Run: headless pygame with SDL's dummy video driver; simulated clock (each Clock.tick advances the game by its frame time, no real sleeping); random seed 0; keys injected as events and as key.get_pressed() state; no mouse input.
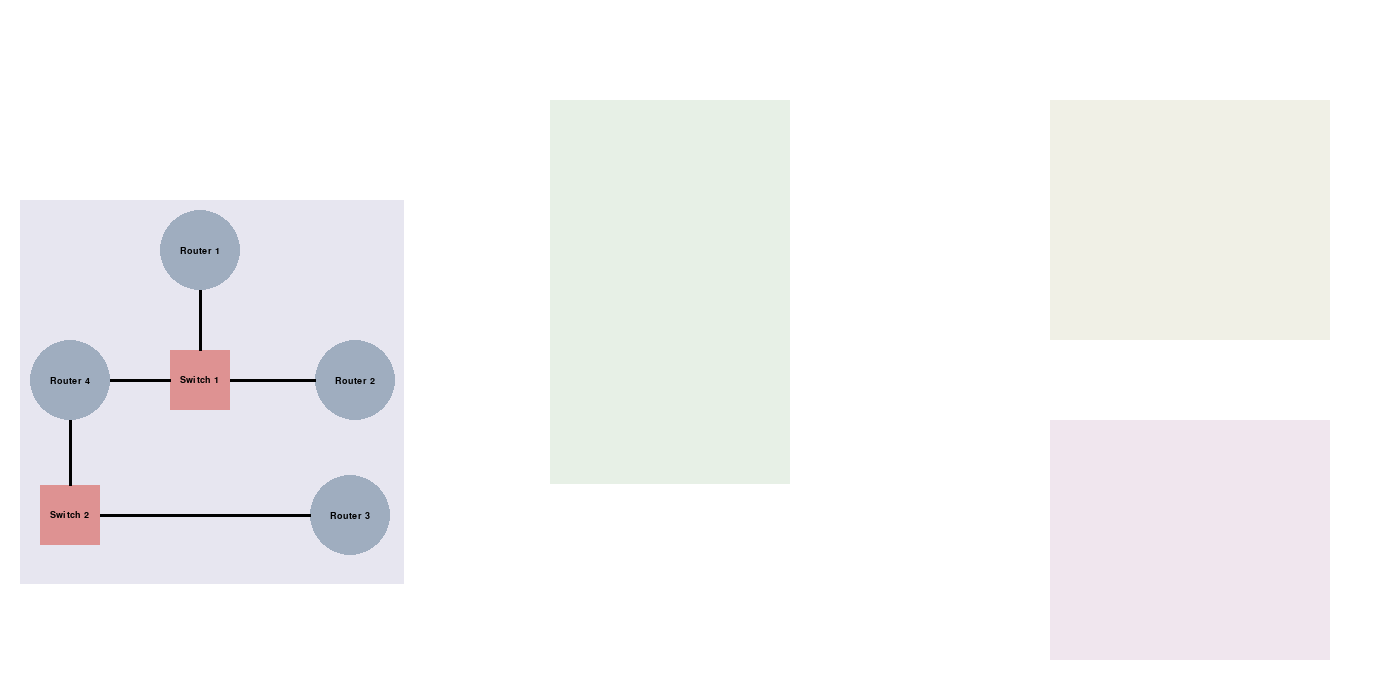
Frame 1 of 4 · flips 1–60 · no input
Frame 2 of 4 · flips 61–180 · tapped SPACE, RETURN · held RIGHT (→), D · screen unchanged from frame 1, image omitted
Frame 3 of 4 · flips 181–300 · held DOWN (↓), S · screen unchanged from frame 2, image omitted
Frame 4 of 4 · flips 301–420 · held LEFT (←), A, UP (↑), W · screen unchanged from frame 3, image omitted

The pygame program that drew these frames:

import pygame
import math

# Initialize Pygame
pygame.init()

# Set up the window
size = (1400, 700)
screen = pygame.display.set_mode(size)
pygame.display.set_caption("Animation Example")

# Set up the variables for the animation
box_size = 80
switch_size = 60
padding = 20
border_width = 5
box_pos = (padding, padding)
router_radius = 40

# POsition of Area 1 routers
router_1_pos = (200, 250)
router_2_pos = (355, 380)
router_3_pos = (350, 515)
router_4_pos = (70, 380)

# Position of Area 1 Swicthes
switch_1_pos = (170, 350)
switch_2_pos = (40, 485)

# Position of all the area boundaries
area_1_pos = (20, 200)
area_2_pos = (550, 100) # backbone area
area_3_pos = (1050, 100) # area 3
area_4_pos = (1050, 420) # area 4

screen.fill((255, 255, 255))

# Making Area 1 boundary
pygame.draw.rect(screen, (231, 230, 240), (area_1_pos[0], area_1_pos[1], box_size * 4.8, box_size * 4.8))

# Making the backbone area boundary: I will be calling this area 2
pygame.draw.rect(screen, (231, 240, 230), (area_2_pos[0], area_2_pos[1], box_size * 3, box_size * 4.8))

# Making a third area: Area 3 
pygame.draw.rect(screen, (240, 240, 230), (area_3_pos[0], area_3_pos[1], box_size * 3.5, box_size * 3))

# Making a 4th area: Area 4
pygame.draw.rect(screen, (240, 230, 238), (area_4_pos[0], area_4_pos[1], box_size * 3.5, box_size * 3))

# Mkaing routers for area 1: All routers will be circles
pygame.draw.circle(screen, (159, 173, 191), (router_1_pos[0], router_1_pos[1]), router_radius)
pygame.draw.circle(screen, (159, 173, 191), (router_2_pos[0], router_2_pos[1]), router_radius)
pygame.draw.circle(screen, (159, 173, 191), (router_3_pos[0], router_3_pos[1]), router_radius)
pygame.draw.circle(screen, (159, 173, 191), (router_4_pos[0], router_4_pos[1]), router_radius)

# Making the switches for area 1: Rectangles
pygame.draw.rect(screen, (222, 146, 146), (switch_1_pos[0], switch_1_pos[1], switch_size, switch_size))
pygame.draw.rect(screen, (222, 146, 146), (switch_2_pos[0], switch_2_pos[1], switch_size, switch_size))

# Render text to display inside each box
font = pygame.font.SysFont('Arial', 14)
text_1 = font.render('Router 1', True, (0, 0, 0))
text_2 = font.render('Router 2', True, (0, 0, 0))
text_3 = font.render('Router 3', True, (0, 0, 0))
text_4 = font.render('Router 4', True, (0, 0, 0))
text_5 = font.render('Switch 1', True, (0, 0, 0))
text_6 = font.render('Switch 2', True, (0, 0, 0))

# Calculate the position to display the text in the center of each box
text_pos = ((box_size - font.size('Router 1')[0]) // 2, (box_size - font.size('Router 1')[1]) // 2)
text_pos_switch = ((switch_size - font.size('Switch 1')[0]) // 2, (switch_size - font.size('Switch 1')[1]) // 2)

screen.blit(text_1, text_1.get_rect(center=router_1_pos))
screen.blit(text_2, text_1.get_rect(center=router_2_pos))
screen.blit(text_3, text_1.get_rect(center=router_3_pos))
screen.blit(text_4, text_1.get_rect(center=router_4_pos))

# Display the text inside each box
screen.blit(text_5, (switch_1_pos[0] + text_pos_switch[0], switch_1_pos[1] + text_pos_switch[1]))
screen.blit(text_6, (switch_2_pos[0] + text_pos_switch[0], switch_2_pos[1] + text_pos_switch[1]))

# # trying to connect the routers here

# switch 1 --> router 1
center_box = (switch_1_pos[0] + switch_size // 2, switch_1_pos[1])
# finding the closest point
x = center_box[0] - router_1_pos[0]
y = center_box[1] - router_1_pos[1]
a = math.atan2(y, x)
closest_point = (int(router_1_pos[0] + router_radius * math.cos(a)), int(router_1_pos[1] + router_radius * math.sin(a)))
pygame.draw.line(screen, (0, 0, 0),  closest_point, center_box, 3)

# switch 1 --> router 4
center_box = (switch_1_pos[0], switch_1_pos[1] + switch_size // 2)
x = center_box[0] - router_4_pos[0]
y = center_box[1] - router_4_pos[1]
a = math.atan2(y, x)
closest_point = (int(router_4_pos[0] + router_radius * math.cos(a)), int(router_4_pos[1] + router_radius * math.sin(a)))
pygame.draw.line(screen, (0, 0, 0),  closest_point, center_box, 3)

# router 4 --> switch 2
center_box = (switch_2_pos[0] + switch_size // 2, switch_2_pos[1])
x = center_box[0] - router_4_pos[0]
y = center_box[1] - router_4_pos[1]
a = math.atan2(y, x)
closest_point = (int(router_4_pos[0] + router_radius * math.cos(a)), int(router_4_pos[1] + router_radius * math.sin(a)))
pygame.draw.line(screen, (0, 0, 0),  closest_point, center_box, 3)


# switch 2 --> router 3
center_box = (switch_2_pos[0] + switch_size, switch_2_pos[1] + switch_size // 2)
x = center_box[0] - router_3_pos[0]
y = center_box[1] - router_3_pos[1]
a = math.atan2(y, x)
closest_point = (int(router_3_pos[0] + router_radius * math.cos(a)), int(router_3_pos[1] + router_radius * math.sin(a)))
pygame.draw.line(screen, (0, 0, 0),  closest_point, center_box, 3)

# switch 1 --> router 2
center_box = (switch_1_pos[0] + switch_size, switch_1_pos[1] + switch_size // 2)
x = center_box[0] - router_2_pos[0]
y = center_box[1] - router_2_pos[1]
a = math.atan2(y, x)
closest_point = (int(router_2_pos[0] + router_radius * math.cos(a)), int(router_2_pos[1] + router_radius * math.sin(a)))
pygame.draw.line(screen, (0, 0, 0),  closest_point, center_box, 3)

# Update the screen
pygame.display.flip()

# Set up the clock
clock = pygame.time.Clock()

# Run the game loop
running = True
while running:
    # Handle events
    for event in pygame.event.get():
        if event.type == pygame.QUIT:
            running = False

    # Update the screen
    pygame.display.flip()

    # Wait for a short amount of time to control the animation speed
    clock.tick(60)

# Clean up
pygame.quit()
